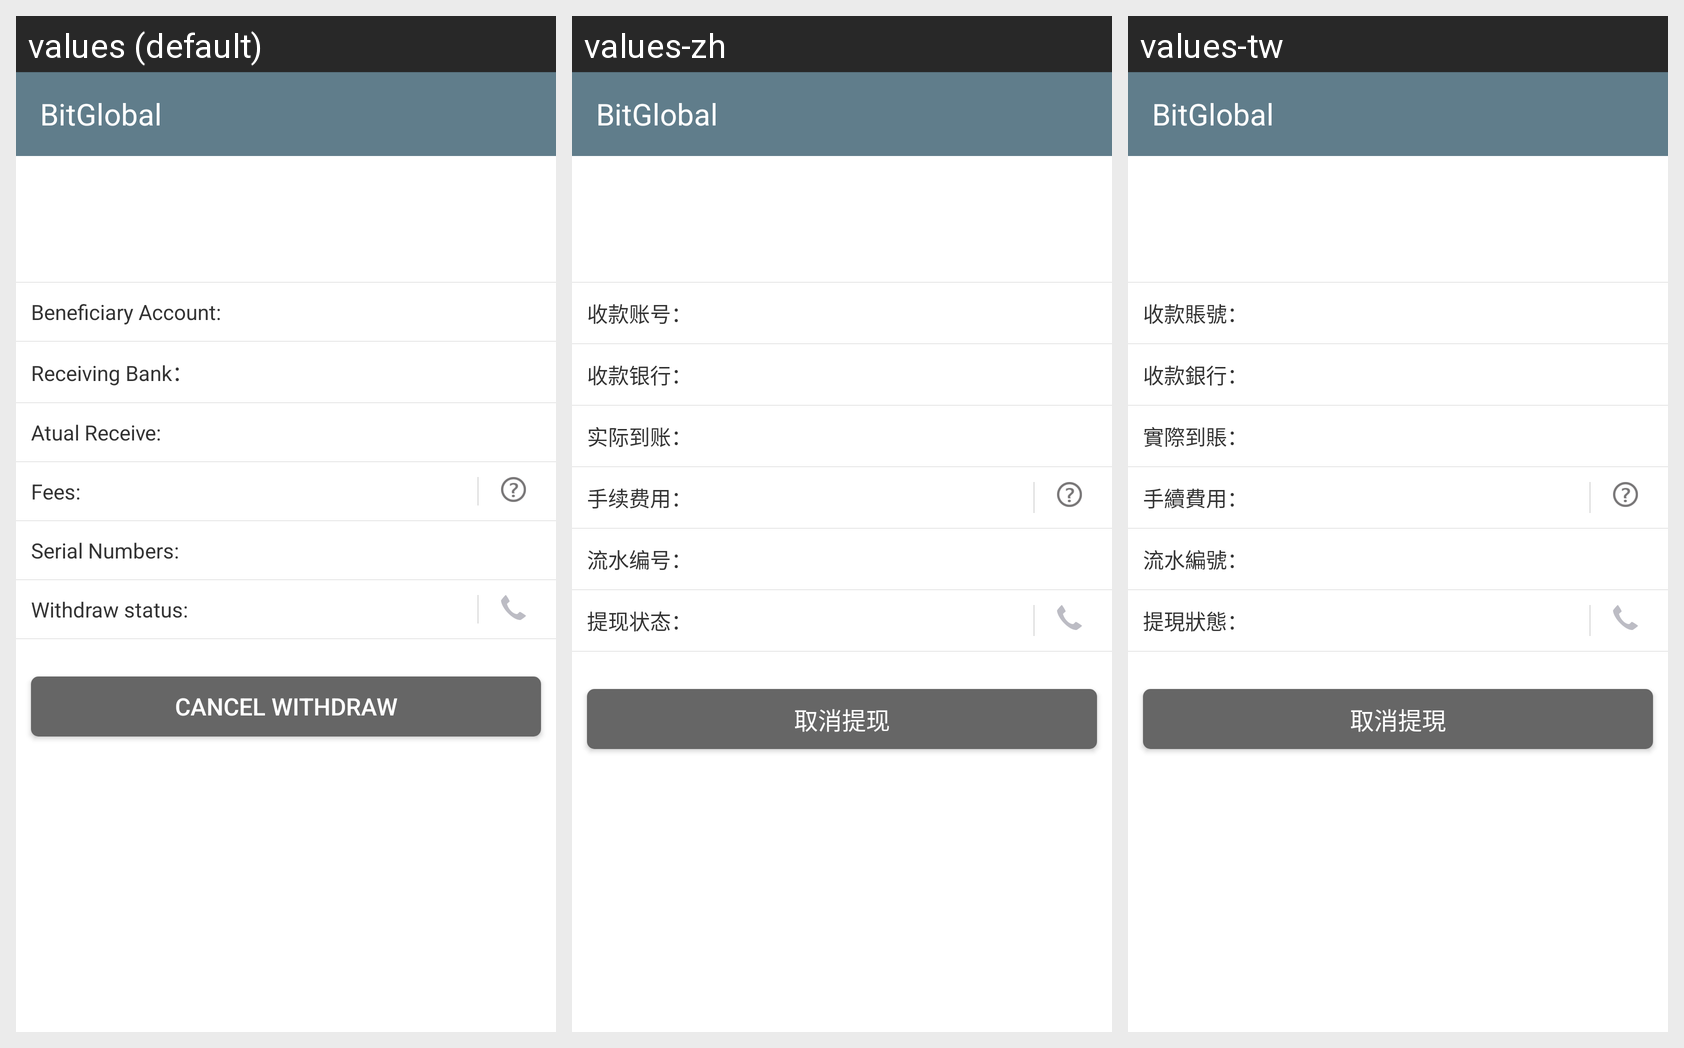

The Android screen above is rendered under several locales of the same app. Produce the string resources it draws, with the default and per-locale values.
Android screen res/layout/asset_withdraw_detail.xml rendered under 3 locales, left to right: values (default), values-zh, values-tw. Device: Nexus 5 (rendered at 1080×1920; each locale shown at half size, 540×960, under a caption strip naming it); theme AppTheme.
Strings drawn on this screen, with the default value and each locale's value (text and hints the layout hard-codes, and strings that could not be matched under every locale, appear in the picture but are not listed):

asset_bill_skzh
  values: Beneficiary Account:
  values-zh: 收款账号：
  values-tw: 收款賬號：

asset_bill_skyh
  values: Receiving Bank：
  values-zh: 收款银行：
  values-tw: 收款銀行：

asset_sjdz
  values: Atual Receive:
  values-zh: 实际到账：
  values-tw: 實際到賬：

asset_sxfy
  values: Fees:
  values-zh: 手续费用：
  values-tw: 手續費用：

asset_bill_lsbh
  values: Serial Numbers:
  values-zh: 流水编号：
  values-tw: 流水編號：

asset_bill_txzt
  values: Withdraw status:
  values-zh: 提现状态：
  values-tw: 提現狀態：

asset_qxtx
  values: Cancel Withdraw
  values-zh: 取消提现
  values-tw: 取消提現

app_name
  values: BitGlobal
  values-zh: BitGlobal
  values-tw: BitGlobal
